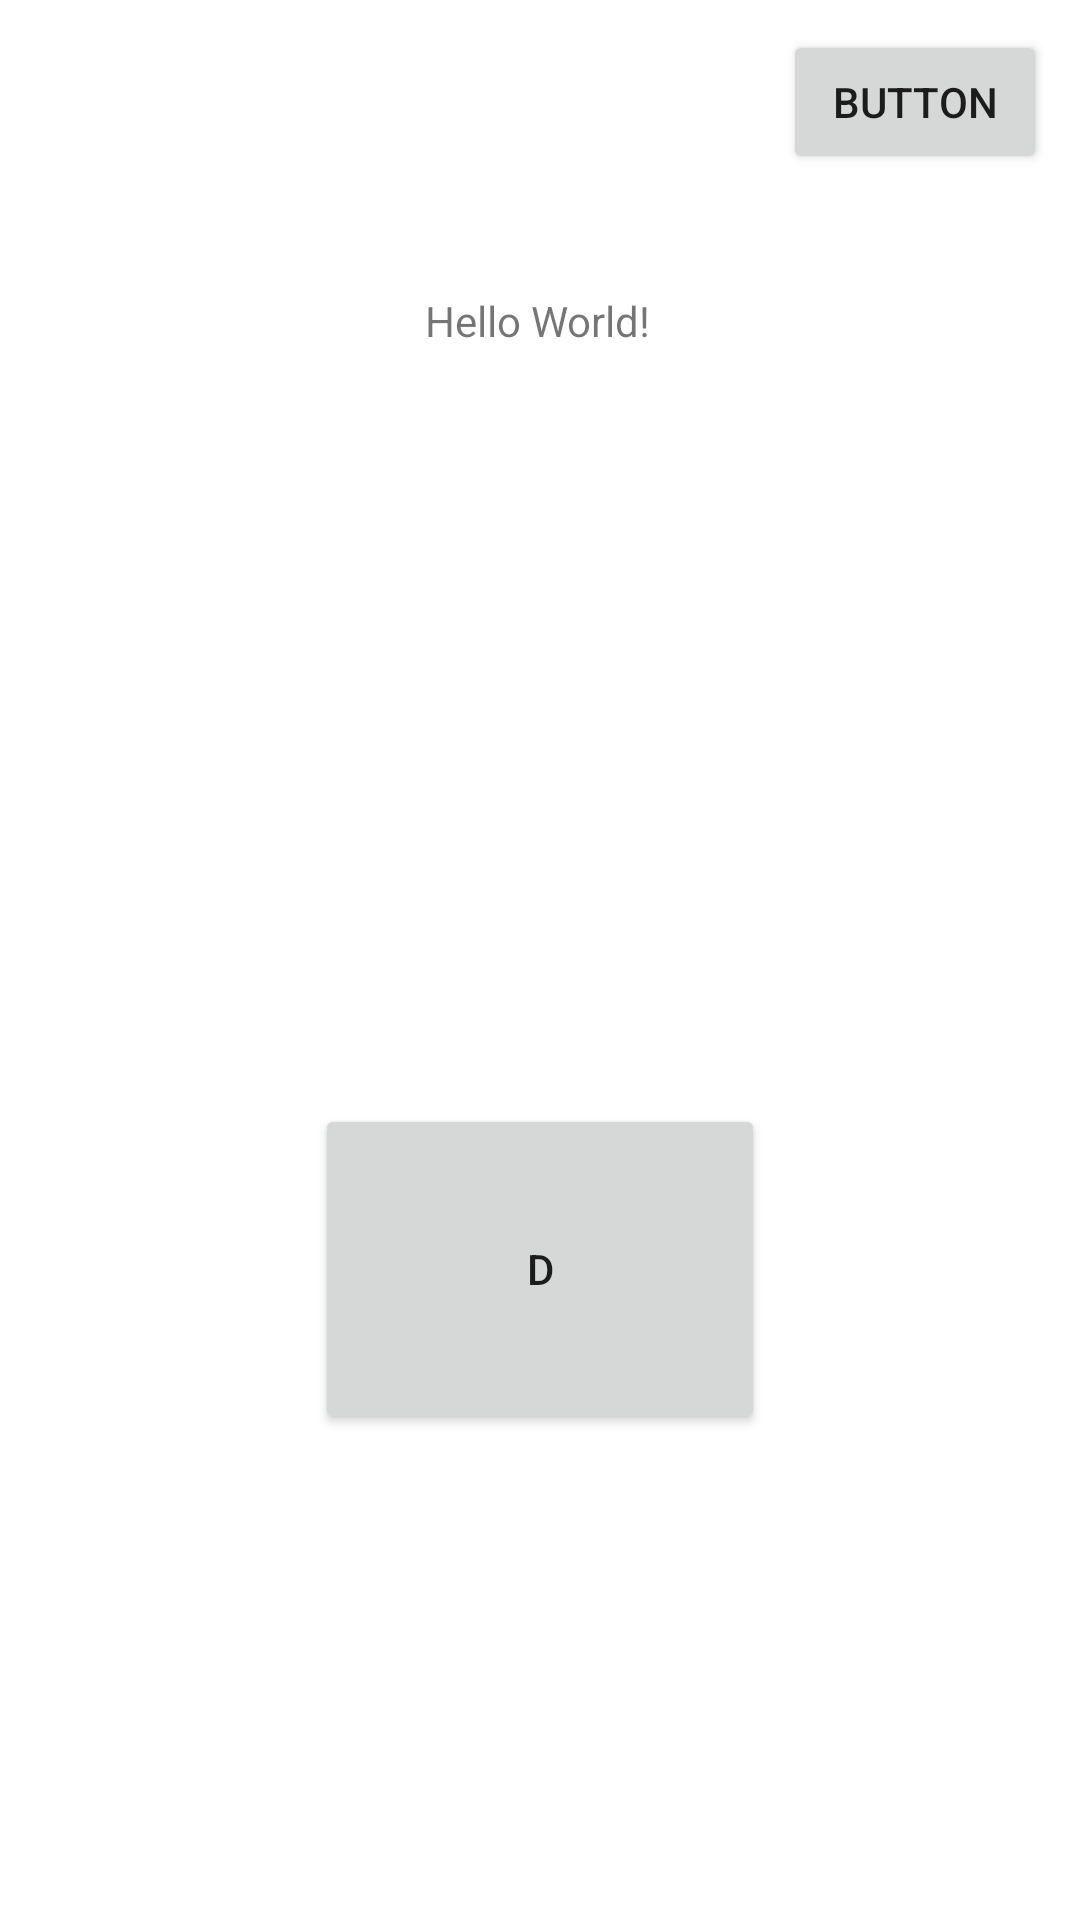

Write the Android layout XML for this screen, with the resource values it uses.
<!-- AndroidManifest.xml: application theme Theme.ButtonD -->
<!-- res/layout/activity_main.xml -->
<?xml version="1.0" encoding="utf-8"?>
<androidx.constraintlayout.widget.ConstraintLayout xmlns:android="http://schemas.android.com/apk/res/android"
    xmlns:app="http://schemas.android.com/apk/res-auto"
    xmlns:tools="http://schemas.android.com/tools"
    android:layout_width="match_parent"
    android:layout_height="match_parent"
    tools:context=".MainActivity">

    <TextView
        android:id="@+id/textView"
        android:layout_width="wrap_content"
        android:layout_height="wrap_content"
        android:text="Hello World!"
        app:layout_constraintBottom_toBottomOf="parent"
        app:layout_constraintEnd_toEndOf="parent"
        app:layout_constraintHorizontal_bias="0.498"
        app:layout_constraintLeft_toLeftOf="parent"
        app:layout_constraintRight_toRightOf="parent"
        app:layout_constraintStart_toStartOf="parent"
        app:layout_constraintTop_toTopOf="parent"
        app:layout_constraintVertical_bias="0.157" />

    <Button
        android:id="@+id/btnMain"
        android:layout_width="150dp"
        android:layout_height="110dp"
        android:layout_marginBottom="162dp"
        android:text="@string/btnMain"
        app:layout_constraintBottom_toBottomOf="parent"
        app:layout_constraintEnd_toEndOf="parent"
        app:layout_constraintStart_toStartOf="parent" />

    <Button
        android:id="@+id/btnSetting"
        android:layout_width="wrap_content"
        android:layout_height="wrap_content"
        android:layout_marginTop="10dp"
        android:layout_marginEnd="11dp"
        android:layout_marginRight="11dp"
        android:text="@string/btnSetting"
        app:layout_constraintEnd_toEndOf="parent"
        app:layout_constraintTop_toTopOf="parent" />

</androidx.constraintlayout.widget.ConstraintLayout>
<!-- resources referenced by this layout -->
<resources>
  <string name="btnMain">D</string>
  <string name="btnSetting">Button</string>
  <style name="Theme.ButtonD" parent="Theme.MaterialComponents.DayNight.DarkActionBar">
          
          <item name="colorPrimary">@color/purple_500</item>
          <item name="colorPrimaryVariant">@color/purple_700</item>
          <item name="colorOnPrimary">@color/white</item>
          
          <item name="colorSecondary">@color/teal_200</item>
          <item name="colorSecondaryVariant">@color/teal_700</item>
          <item name="colorOnSecondary">@color/black</item>
          
          <item name="android:statusBarColor" tools:targetApi="l">?attr/colorPrimaryVariant</item>
          
      </style>
  <!-- not gathered from this repository: default colours our renderer supplied (Android Studio template values) -->
  <color name="purple_500">#FF6200EE</color>
  <color name="purple_700">#FF3700B3</color>
  <color name="teal_200">#FF03DAC5</color>
  <color name="teal_700">#FF018786</color>
  <color name="black">#FF000000</color>
  <color name="white">#FFFFFFFF</color>
</resources>
